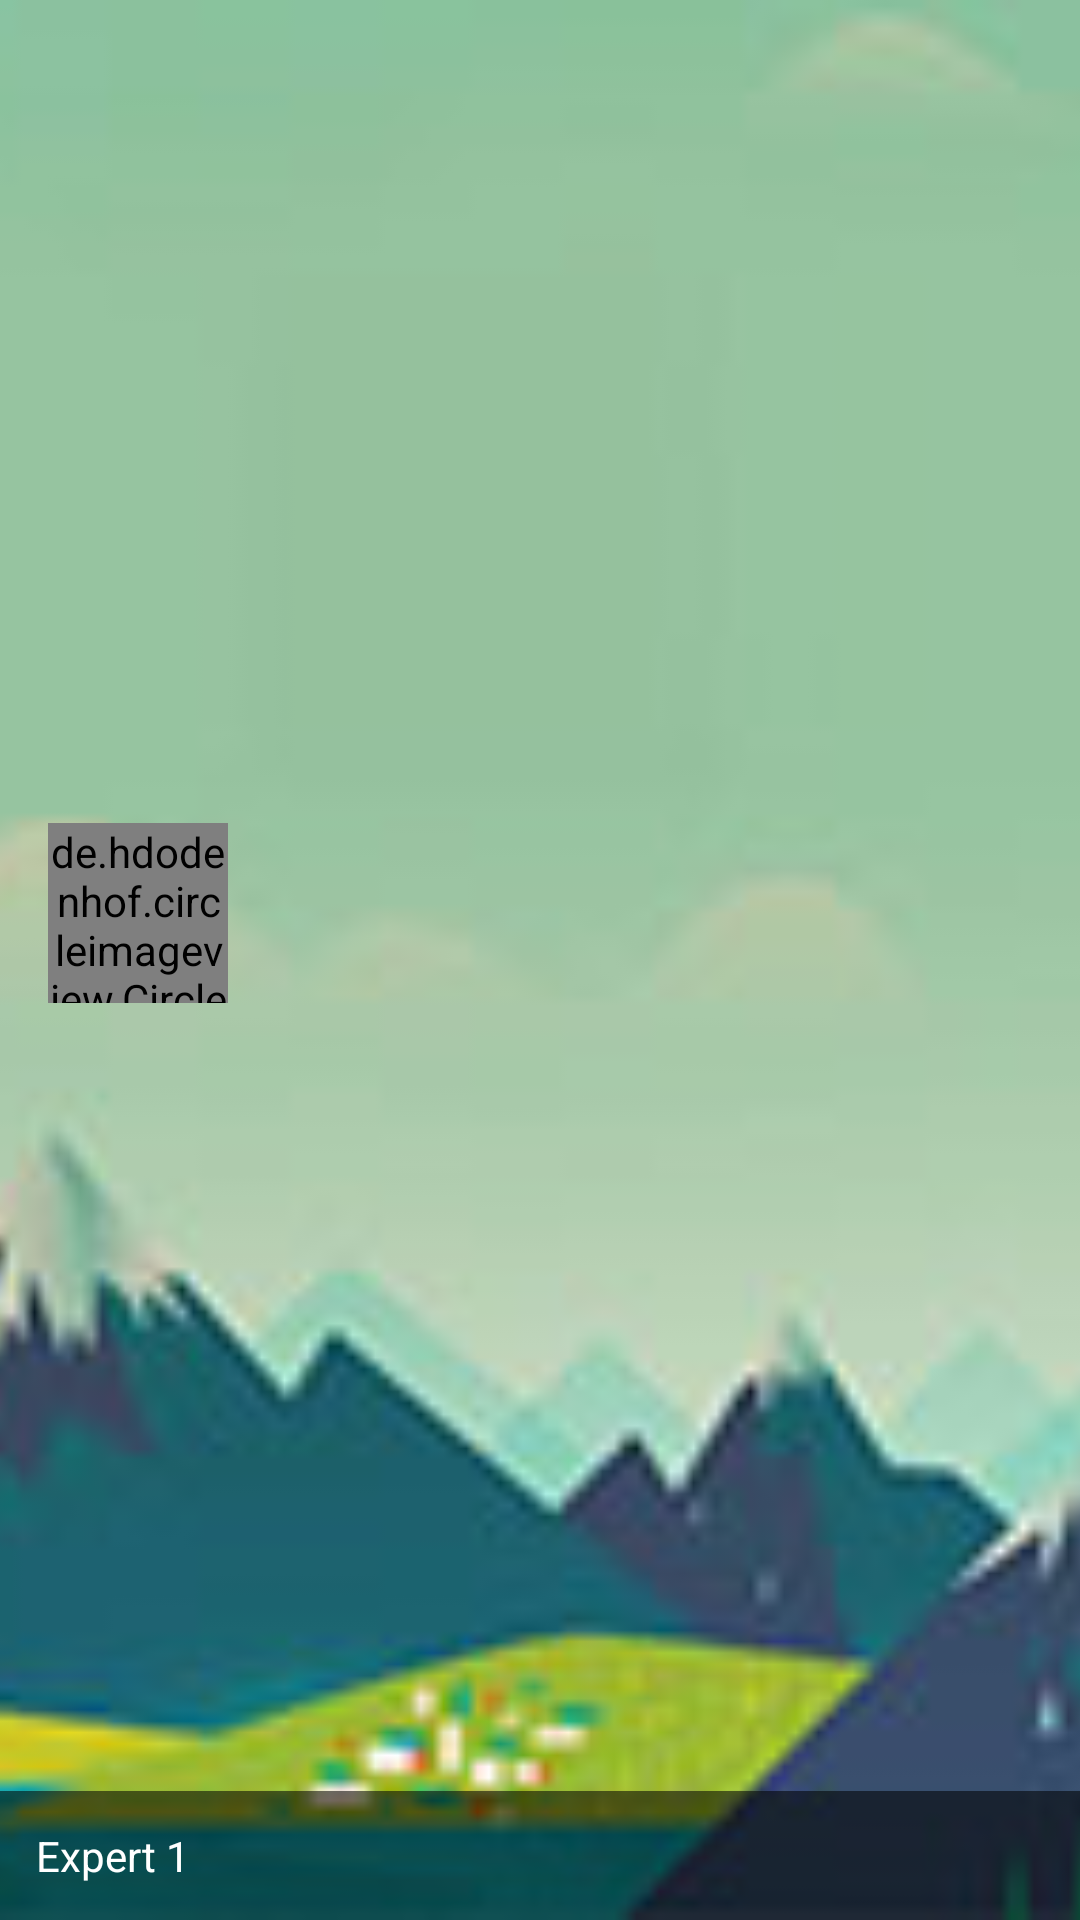

Write the Android layout XML for this screen, with the resource values it uses.
<!-- AndroidManifest.xml: application theme AppTheme.NoActionBar -->
<!-- res/layout/nav_header_expert.xml -->
<?xml version="1.0" encoding="utf-8"?>
<FrameLayout
    xmlns:android="http://schemas.android.com/apk/res/android"
    xmlns:app="http://schemas.android.com/apk/res-auto"
    android:layout_width="match_parent"
    android:layout_height="140dp"
    android:background="#FD3D01"
    android:gravity="bottom"
    android:id="@+id/header_nav_view"
    android:theme="@style/ThemeOverlay.AppCompat.Dark" >


    <ImageView
        android:layout_width="match_parent"
        android:layout_height="match_parent"
        android:src="@drawable/material_profile"
        android:scaleType="centerCrop"/>

    <de.hdodenhof.circleimageview.CircleImageView
        xmlns:app="http://schemas.android.com/apk/res-auto"
        android:id="@+id/profile_image"
        android:layout_width="60dp"
        android:layout_height="60dp"
        android:layout_marginLeft="16dp"
        android:layout_marginTop="-16dp"
        android:src="@drawable/avatar"
        android:layout_gravity="center_vertical"
        app:civ_border_width="0dp"
        app:civ_border_color="#FF000000"/>



    <TextView
        android:layout_gravity="bottom"
        android:id="@+id/name_header"
        android:layout_width="match_parent"
        android:layout_height="wrap_content"
        android:textSize="14sp"
        android:padding="12dp"
        android:background="#8d000000"
        android:text="Expert 1"
        android:textAppearance="@style/TextAppearance.AppCompat.Body1" />


</FrameLayout>
<!-- resources referenced by this layout -->
<resources>
  <!-- drawable avatar: png bitmap (drawable, 21200 bytes) -->
  <!-- drawable material_profile: jpg bitmap (drawable, 25194 bytes) -->
  <style name="AppTheme.NoActionBar">
          <item name="windowActionBar">false</item>
          <item name="windowNoTitle">true</item>
      </style>
</resources>
